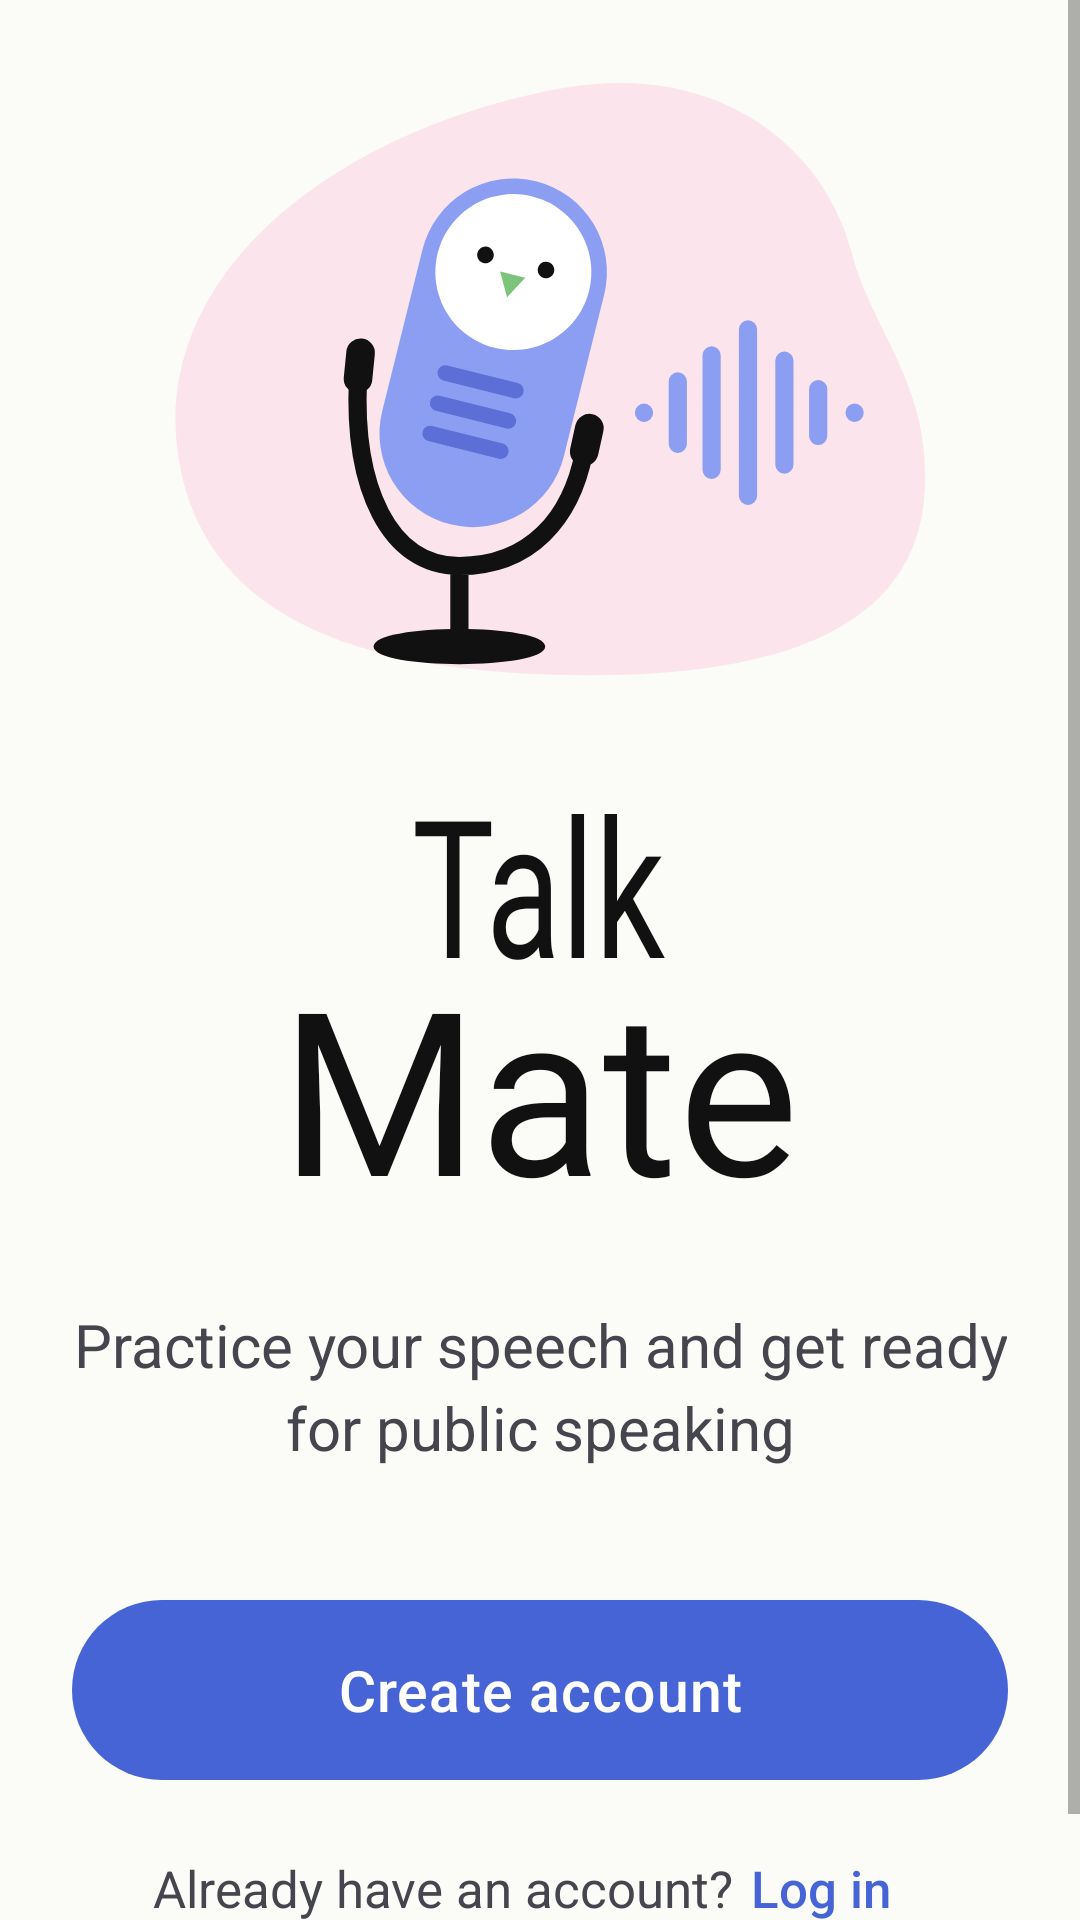

Write the Android layout XML for this screen, with the resource values it uses.
<!-- AndroidManifest.xml: activity theme Theme.TalkMate.Pink -->
<!-- res/layout/activity_welcome.xml -->
<?xml version="1.0" encoding="utf-8"?>
<ScrollView xmlns:android="http://schemas.android.com/apk/res/android" xmlns:app="http://schemas.android.com/apk/res-auto"
    android:layout_width="match_parent"
    android:layout_height="match_parent"
    android:background="@color/paper"
    android:fillViewport="true">

    <LinearLayout
        android:layout_width="match_parent"
        android:layout_height="wrap_content"
        android:gravity="center"
        android:orientation="vertical"
        android:paddingStart="24dp"
        android:paddingTop="24dp"
        android:paddingEnd="24dp"
        android:paddingBottom="24dp">

        <ImageView
            android:layout_width="match_parent"
            android:layout_height="wrap_content"
            android:adjustViewBounds="true"
            android:importantForAccessibility="no"
            android:src="@drawable/art_welcome" />

        <LinearLayout
            android:id="@+id/logo"
            android:layout_width="wrap_content"
            android:layout_height="wrap_content"
            android:layout_marginTop="28dp"
            android:gravity="center_horizontal"
            android:orientation="vertical">

            <TextView
                android:id="@+id/tvTalk"
                android:layout_width="wrap_content"
                android:layout_height="wrap_content"
                android:fontFamily="@font/poiret_one"
                android:includeFontPadding="false"
                android:text="@string/talk"
                android:textColor="@color/ink"
                android:textScaleX="0.72"
                android:textSize="64sp" />

            <TextView
                android:id="@+id/tvMate"
                android:layout_width="wrap_content"
                android:layout_height="wrap_content"
                android:layout_marginTop="-14dp"
                android:fontFamily="@font/yeseva_one"
                android:includeFontPadding="false"
                android:text="@string/mate"
                android:textColor="@color/ink"
                android:textSize="76sp" />
        </LinearLayout>

        <TextView
            android:id="@+id/tvSubtitle"
            android:layout_width="wrap_content"
            android:layout_height="wrap_content"
            android:layout_marginTop="24dp"
            android:gravity="center"
            android:lineSpacingExtra="4dp"
            android:text="@string/welcome_subtitle"
            android:textColor="@color/subtitle"
            android:textSize="20sp" />

        <com.google.android.material.button.MaterialButton
            android:id="@+id/btnRegistration"
            style="@style/Button.Filled"
            android:layout_height="68dp"
            android:layout_marginTop="40dp"
            android:fontFamily="sans-serif-medium"
            android:text="@string/create_account"
            android:textSize="19sp"
            app:backgroundTint="@color/blue_strong"
            app:cornerRadius="34dp" />

        <LinearLayout
            android:layout_width="wrap_content"
            android:layout_height="wrap_content"
            android:layout_marginTop="8dp"
            android:gravity="center_vertical"
            android:orientation="horizontal">

            <TextView
                android:layout_width="wrap_content"
                android:layout_height="wrap_content"
                android:text="@string/have_account"
                android:textColor="@color/subtitle"
                android:textSize="17sp" />

            <TextView
                android:id="@+id/btnLogin"
                android:layout_width="wrap_content"
                android:layout_height="48dp"
                android:background="?attr/selectableItemBackgroundBorderless"
                android:fontFamily="sans-serif-medium"
                android:gravity="center_vertical"
                android:paddingStart="6dp"
                android:paddingEnd="12dp"
                android:text="@string/log_in"
                android:textColor="@color/blue_strong"
                android:textSize="17sp" />
        </LinearLayout>
    </LinearLayout>
</ScrollView>
<!-- resources referenced by this layout -->
<resources>
  <color name="blue_strong">#4664D6</color>
  <color name="ink">#111111</color>
  <color name="paper">#FBFBF8</color>
  <color name="subtitle">#45454D</color>
  <string name="create_account">Create account</string>
  <string name="have_account">Already have an account?</string>
  <string name="log_in">Log in</string>
  <string name="mate" translatable="false">Mate</string>
  <string name="talk" translatable="false">Talk</string>
  <string name="welcome_subtitle">Practice your speech and get ready\nfor public speaking</string>
  <style name="Button.Filled" parent="Widget.MaterialComponents.Button.UnelevatedButton">
          <item name="android:layout_width">match_parent</item>
          <item name="android:layout_height">56dp</item>
          <item name="backgroundTint">@color/button_filled</item>
          <item name="cornerRadius">28dp</item>
          <item name="android:textColor">@color/white</item>
          <item name="android:textSize">16sp</item>
          <item name="android:fontFamily">sans-serif</item>
          <item name="android:letterSpacing">0.02</item>
          <item name="android:textAllCaps">false</item>
          <item name="android:insetTop">4dp</item>
          <item name="android:insetBottom">4dp</item>
      </style>
  <style name="Theme.TalkMate.Pink" parent="Theme.TalkMate.White">
          <item name="android:windowBackground">@color/pink</item>
          <item name="android:statusBarColor">@color/pink</item>
      </style>
  <color name="white">#FFFFFF</color>
  <style name="Theme.TalkMate.White" parent="Theme.MaterialComponents.Light.NoActionBar">
          <item name="colorPrimary">@color/blue</item>
          <item name="colorPrimaryVariant">@color/blue</item>
          <item name="colorOnPrimary">@color/white</item>
          <item name="colorSecondary">@color/blue</item>
          <item name="colorOnSecondary">@color/white</item>
          <item name="android:windowBackground">@color/white</item>
          <item name="android:statusBarColor">@color/white</item>
          <item name="android:windowLightStatusBar">true</item>
          <item name="android:navigationBarColor">@color/white</item>
          <item name="android:textColorPrimary">@color/ink</item>
      </style>
  <color name="pink">#FCE4EC</color>
  <color name="blue">#8C9EF2</color>
</resources>
